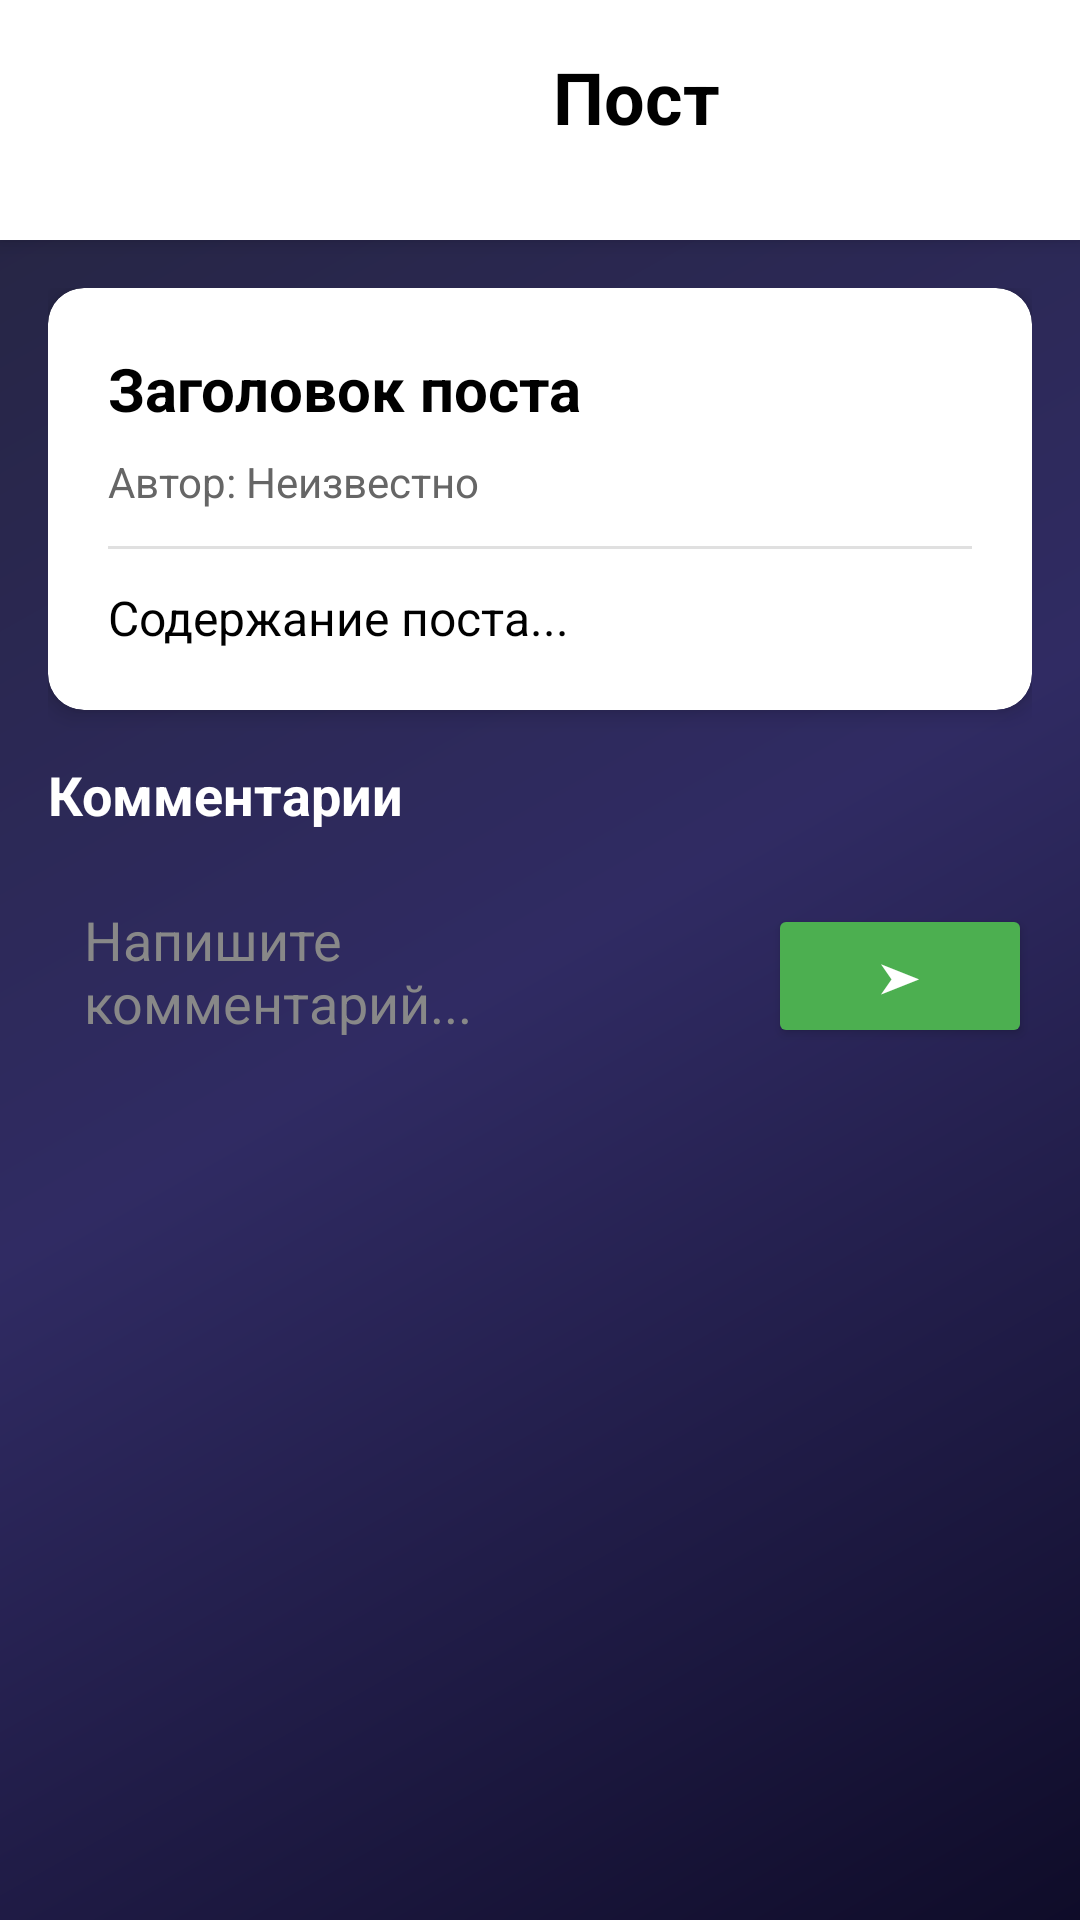

The Android layout XML behind this screen, and the referenced resources:
<!-- AndroidManifest.xml: application theme Theme.Natal -->
<!-- res/layout/activity_post_detail.xml -->
<?xml version="1.0" encoding="utf-8"?>
<LinearLayout xmlns:android="http://schemas.android.com/apk/res/android"
    xmlns:app="http://schemas.android.com/apk/res-auto"
    android:layout_width="match_parent"
    android:layout_height="match_parent"
    android:orientation="vertical"
    android:background="@drawable/bg_gradient">

    
    <LinearLayout
        android:layout_width="match_parent"
        android:layout_height="wrap_content"
        android:orientation="horizontal"
        android:background="#ffffff"
        android:padding="16dp"
        android:elevation="4dp">

        <ImageButton
            android:id="@+id/buttonBack"
            android:layout_width="48dp"
            android:layout_height="48dp"
            android:src="@drawable/ic_arrow_back"
            android:background="?attr/selectableItemBackgroundBorderless"
            android:contentDescription="Назад"
            android:layout_gravity="center_vertical" />

        <TextView
            android:layout_width="0dp"
            android:layout_height="wrap_content"
            android:layout_weight="1"
            android:text="Пост"
            android:textSize="24sp"
            android:textStyle="bold"
            android:textColor="#000000"
            android:gravity="center"
            android:layout_marginStart="16dp" />

    </LinearLayout>

    
    <ScrollView
        android:layout_width="match_parent"
        android:layout_height="0dp"
        android:layout_weight="1"
        android:padding="16dp">

        <LinearLayout
            android:layout_width="match_parent"
            android:layout_height="wrap_content"
            android:orientation="vertical">

            
            <androidx.cardview.widget.CardView
                android:layout_width="match_parent"
                android:layout_height="wrap_content"
                app:cardCornerRadius="12dp"
                app:cardElevation="4dp"
                app:cardBackgroundColor="#FFFFFF"
                android:layout_marginBottom="16dp">

                <LinearLayout
                    android:layout_width="match_parent"
                    android:layout_height="wrap_content"
                    android:orientation="vertical"
                    android:padding="20dp">

                    <TextView
                        android:id="@+id/postDetailTitle"
                        android:layout_width="match_parent"
                        android:layout_height="wrap_content"
                        android:text="Заголовок поста"
                        android:textSize="20sp"
                        android:textStyle="bold"
                        android:textColor="#000000"
                        android:layout_marginBottom="8dp"/>

                    <TextView
                        android:id="@+id/postDetailAuthor"
                        android:layout_width="match_parent"
                        android:layout_height="wrap_content"
                        android:text="Автор: Неизвестно"
                        android:textSize="14sp"
                        android:textColor="#666666"
                        android:layout_marginBottom="12dp"/>

                    <View
                        android:layout_width="match_parent"
                        android:layout_height="1dp"
                        android:background="#E0E0E0"
                        android:layout_marginBottom="12dp"/>

                    <TextView
                        android:id="@+id/postDetailContent"
                        android:layout_width="match_parent"
                        android:layout_height="wrap_content"
                        android:text="Содержание поста..."
                        android:textSize="16sp"
                        android:textColor="#000000"
                        android:lineSpacingExtra="4dp"/>

                </LinearLayout>

            </androidx.cardview.widget.CardView>

            
            <TextView
                android:layout_width="match_parent"
                android:layout_height="wrap_content"
                android:text="Комментарии"
                android:textSize="18sp"
                android:textStyle="bold"
                android:textColor="#FFFFFF"
                android:layout_marginBottom="12dp"/>

            
            <LinearLayout
                android:layout_width="match_parent"
                android:layout_height="wrap_content"
                android:orientation="horizontal"
                android:layout_marginBottom="16dp">

                <EditText
                    android:id="@+id/commentEditText"
                    android:layout_width="0dp"
                    android:layout_height="wrap_content"
                    android:layout_weight="1"
                    android:hint="Напишите комментарий..."
                    android:padding="12dp"
                    android:background="@drawable/edittext_background"
                    android:textColor="#000000"
                    android:textColorHint="#888888"
                    android:layout_marginEnd="8dp"/>

                <Button
                    android:id="@+id/addCommentButton"
                    android:layout_width="wrap_content"
                    android:layout_height="wrap_content"
                    android:text="➤"
                    android:paddingHorizontal="20dp"
                    android:paddingVertical="12dp"
                    android:backgroundTint="#4CAF50"
                    android:textColor="#FFFFFF"
                    app:cornerRadius="8dp"/>

            </LinearLayout>

            
            <androidx.recyclerview.widget.RecyclerView
                android:id="@+id/commentsRecyclerView"
                android:layout_width="match_parent"
                android:layout_height="wrap_content"/>

        </LinearLayout>

    </ScrollView>

</LinearLayout>
<!-- resources referenced by this layout -->
<resources>
  <!-- drawable bg_gradient (drawable) -->
  <?xml version="1.0" encoding="utf-8"?>
  <shape xmlns:android="http://schemas.android.com/apk/res/android"
      android:shape="rectangle">
      <gradient
          android:startColor="#0F0C29"
          android:centerColor="#302B63"
          android:endColor="#24243E"
          android:angle="135"
          android:type="linear" />
  </shape>
  <style name="Theme.Natal" parent="Base.Theme.Natal" />
  <style name="Base.Theme.Natal" parent="Theme.Material3.DayNight.NoActionBar">
          
          
      </style>
</resources>
